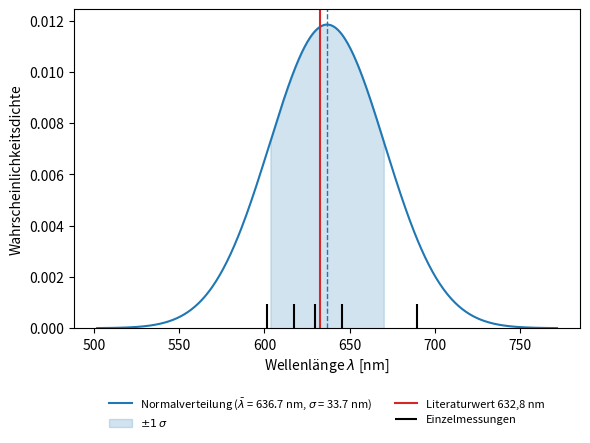

Python code for this plot:
import numpy as np
import matplotlib.pyplot as plt

dl = np.array([40, 30, 10, 50, 40])
m = np.array([127, 87, 31, 162, 133])
lam = 2 * dl / m * 1000

mean = lam.mean()
s = lam.std(ddof=1)
sem = s / np.sqrt(len(lam))
lam_lit = 632.8

x = np.linspace(mean - 4 * s, mean + 4 * s, 500)
pdf = np.exp(-(x - mean) ** 2 / (2 * s ** 2)) / (s * np.sqrt(2 * np.pi))

fig, ax = plt.subplots(figsize=(6, 4.6))
ax.plot(x, pdf, color="C0", label=rf"Normalverteilung ($\bar\lambda$ = {mean:.1f} nm, $\sigma$ = {s:.1f} nm)")
ax.fill_between(x, pdf, where=(x >= mean - s) & (x <= mean + s), color="C0", alpha=0.2, label=r"$\pm 1\,\sigma$")
ax.axvline(mean, color="C0", ls="--", lw=1)
ax.axvline(lam_lit, color="C3", lw=1.5, label="Literaturwert 632,8 nm")
ax.vlines(lam, 0, 0.08 * pdf.max(), color="k", lw=1.5, label="Einzelmessungen")
ax.set_xlabel(r"Wellenlänge $\lambda$ [nm]")
ax.set_ylabel("Wahrscheinlichkeitsdichte")
ax.set_ylim(bottom=0)
ax.legend(fontsize=8, loc='upper center', bbox_to_anchor=(0.5, -0.18), ncol=2, frameon=False)
fig.tight_layout()
fig.savefig("gauss_laser_plot.png", dpi=300)
print(lam.round(2), round(mean, 2), round(s, 2), round(sem, 2))
